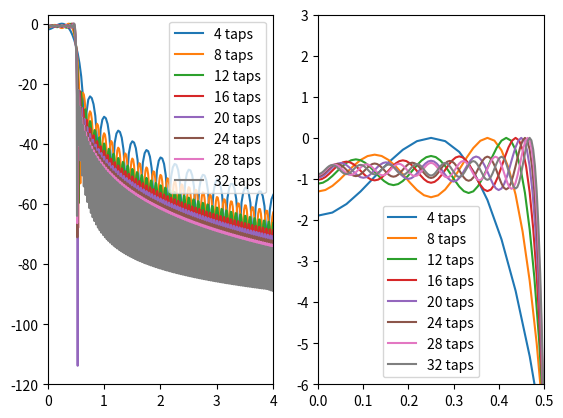
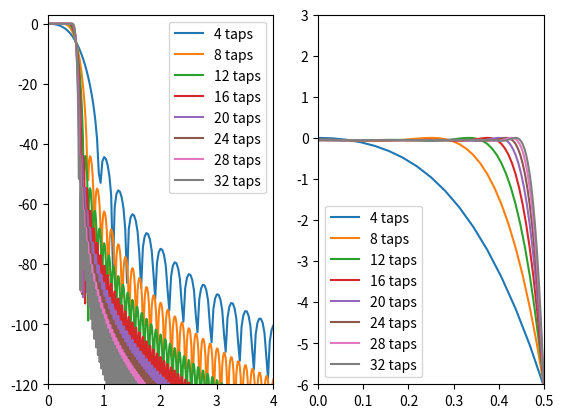
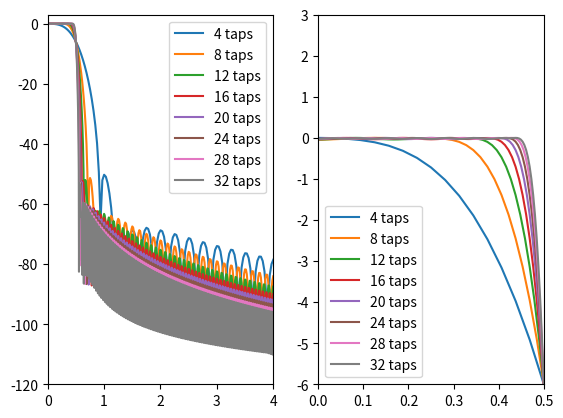

The script that saved these images, in order:
import numpy as np
from matplotlib import pyplot as plt

PADDING_FACTOR = 8
NFFT = 64

def plot_pfb(ntaps, window_func):
    nfft = NFFT*ntaps
    
    PI = np.pi
    
    sinc = np.sinc(np.linspace(-ntaps/2., ntaps/2., nfft))
    window = window_func(nfft)
    coeffs = sinc * window
    
    #plt.plot(sinc)
    #plt.show()
    
    resp = np.abs(np.fft.fft(coeffs, nfft*PADDING_FACTOR))**2
    resp_db = 10*np.log10(resp)
    resp_db -= np.max(resp_db)
    
    plt.subplot(1,2,1)
    plt.plot(np.linspace(0,nfft/ntaps,nfft*PADDING_FACTOR), resp_db, label='%d taps' % ntaps)
    plt.xlim(0, 4)
    plt.ylim(-120, 3)
    
    plt.subplot(1,2,2)
    plt.plot(np.linspace(0,nfft/ntaps,nfft*PADDING_FACTOR), resp_db, label='%d taps' % ntaps)
    plt.xlim(0,0.5)
    plt.ylim(-6, 3)

for wf in [np.ones, np.hanning, np.hamming]:
    plt.figure()
    for taps in np.arange(4,32+4,4):
        plot_pfb(taps, wf)
    
    plt.subplot(1,2,1)
    plt.legend()
    plt.subplot(1,2,2)
    plt.legend()
plt.show()

